Run: headless pygame with SDL's dummy video driver; simulated clock (each Clock.tick advances the game by its frame time, no real sleeping); random seed 0; keys injected as events and as key.get_pressed() state; no mouse input.
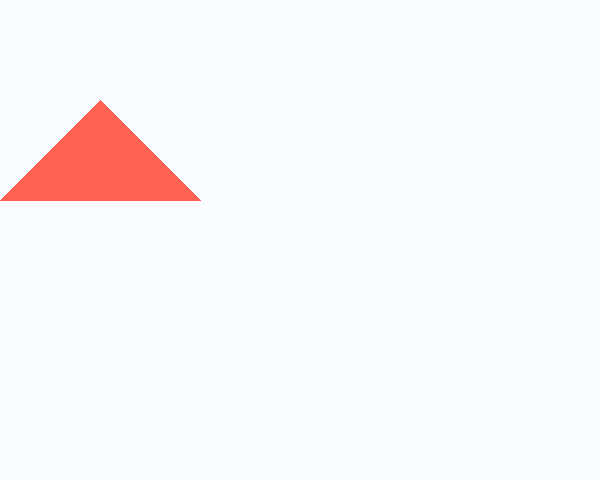
Frame 1 of 4 · flips 1–60 · no input
Frame 2 of 4 · flips 61–180 · tapped SPACE, RETURN · held RIGHT (→), D · screen unchanged from frame 1, image omitted
Frame 3 of 4 · flips 181–300 · held DOWN (↓), S · screen unchanged from frame 2, image omitted
Frame 4 of 4 · flips 301–420 · held LEFT (←), A, UP (↑), W · screen unchanged from frame 3, image omitted

The pygame program that drew these frames:

import pygame

pygame.init()
pygame.display.set_caption('Drawing example')

screen_size = [600, 480]
screen = pygame.display.set_mode(screen_size)
screen.fill([249, 251, 255])

clock = pygame.time.Clock()
exit = False
while not exit:

    for event in pygame.event.get():
        if event.type == pygame.QUIT:
            exit = True
    pygame.draw.polygon(screen, [0, 255, 0], [[100, 100], [0, 200], [200, 200]], 0)
    pygame.draw.polygon(screen, [255, 98, 84], [[100, 100], [0, 200], [200, 200]], 0)

    pygame.display.flip()

pygame.quit()
